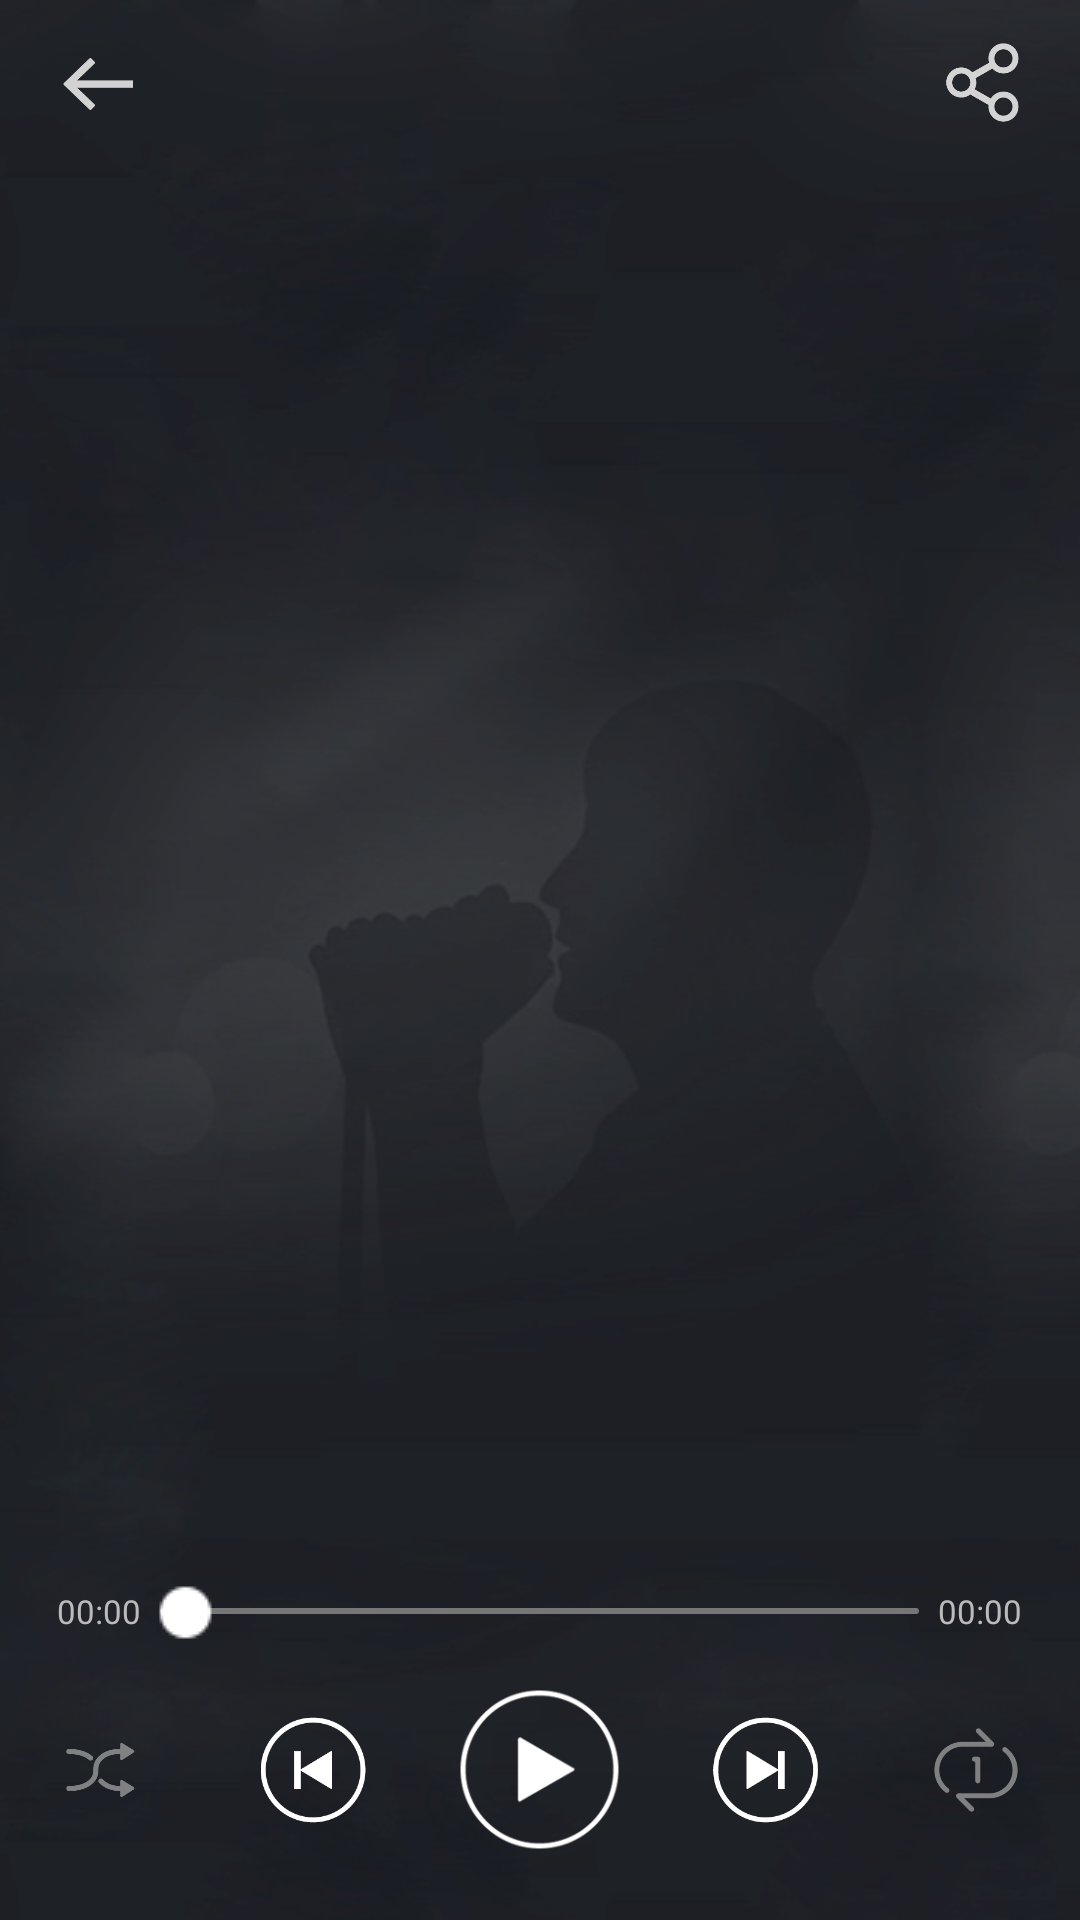

Reconstruct the res/layout file that produces this screen, plus the resources it refers to.
<!-- AndroidManifest.xml: application theme android:Theme.NoTitleBar -->
<!-- res/layout/fragment_play.xml -->
<?xml version="1.0" encoding="utf-8"?>
<LinearLayout xmlns:android="http://schemas.android.com/apk/res/android"
    android:layout_width="match_parent"
    android:layout_height="match_parent"
    android:background="@drawable/bg"
    android:orientation="vertical" >

    

    <LinearLayout
        android:layout_width="match_parent"
        android:layout_height="56dp"
        android:orientation="horizontal" >

        <LinearLayout
            android:layout_width="56dp"
            android:layout_height="match_parent"
            android:layout_marginLeft="5dp"
            android:orientation="vertical"
            android:padding="12dp" >

            <ImageButton
                android:id="@+id/play_left_img_btn"
                android:layout_width="match_parent"
                android:layout_height="match_parent"
                android:background="@drawable/left"
                android:onClick="buttonClick" />
        </LinearLayout>

        <LinearLayout
            android:layout_width="wrap_content"
            android:layout_height="56dp"
            android:layout_marginLeft="10dp"
            android:layout_weight="1"
            android:orientation="vertical"
            android:paddingBottom="10dp"
            android:paddingTop="10dp" >

            <TextView
                android:id="@+id/playing_title"
                android:layout_width="wrap_content"
                android:layout_height="0dp"
                android:layout_weight="1.5"
                android:ellipsize="end"
                android:singleLine="true"
                android:text="@string/default_playing_title"
                android:textColor="@color/grey_white"
                android:textSize="16dp" />

            <TextView
                android:id="@+id/playing_artist"
                android:layout_width="wrap_content"
                android:layout_height="0dp"
                android:layout_weight="1"
                android:ellipsize="end"
                android:singleLine="true"
                android:text="@string/default_playing_artist"
                android:textColor="@color/grey_white"
                android:textSize="12dp" />
        </LinearLayout>

        <ImageButton
            android:id="@+id/play_share_img_btn"
            android:layout_width="56dp"
            android:layout_height="match_parent"
            android:background="@null"
            android:onClick="buttonClick"
            android:padding="13dp"
            android:scaleType="fitXY"
            android:src="@drawable/share" />

        <View
            android:layout_width="5dp"
            android:layout_height="match_parent" />
    </LinearLayout>

    <ListView
        android:id="@+id/lyrics_view"
        android:layout_width="match_parent"
        android:layout_height="0dp"
        android:layout_weight="1"
        android:background="@null"
        android:clickable="false"
        android:divider="@null"
        android:dividerHeight="0dp"
        android:fadingEdge="none"
        android:fastScrollEnabled="false"
        android:listSelector="@android:color/transparent"
        android:paddingBottom="6dp"
        android:paddingTop="10dp"
        android:scrollbars="none"
        android:textColor="@color/grey_white" >
    </ListView>

    <LinearLayout
        android:layout_width="match_parent"
        android:layout_height="36dp"
        android:orientation="horizontal" >

        <View
            android:layout_width="0dp"
            android:layout_height="match_parent"
            android:layout_weight="0.4" />

        <TextView
            android:id="@+id/start_time_view"
            android:layout_width="0dp"
            android:layout_height="match_parent"
            android:layout_weight="1"
            android:gravity="center"
            android:text="@string/default_time"
            android:textColor="@color/grey_white"
            android:textSize="11dp" />

        <SeekBar
            android:id="@+id/seekbar"
            android:layout_width="0dp"
            android:layout_height="36dp"
            android:layout_weight="7"
            android:maxHeight="2dp"
            android:paddingLeft="2dp"
            android:paddingRight="2dp"
            android:progressDrawable="@drawable/seekbar_style"
            android:thumb="@drawable/thumb" />

        <TextView
            android:id="@+id/end_time_view"
            android:layout_width="0dp"
            android:layout_height="match_parent"
            android:layout_weight="1"
            android:gravity="center"
            android:text="@string/default_time"
            android:textColor="@color/grey_white"
            android:textSize="11dp" />

        <View
            android:layout_width="0dp"
            android:layout_height="match_parent"
            android:layout_weight="0.4" />
    </LinearLayout>

    <RelativeLayout
        android:layout_width="match_parent"
        android:layout_height="70dp" >

        <ImageButton
            android:id="@+id/play_random_img_btn"
            android:layout_width="30dp"
            android:layout_height="30dp"
            android:layout_centerVertical="true"
            android:layout_marginRight="35dp"
            android:layout_toLeftOf="@+id/play_pre_img_btn"
            android:background="@drawable/random"
            android:onClick="buttonClick" />

        <ImageButton
            android:id="@+id/play_pre_img_btn"
            android:layout_width="40dp"
            android:layout_height="40dp"
            android:layout_centerVertical="true"
            android:layout_marginRight="23dp"
            android:layout_toLeftOf="@+id/play_play_or_pause_img_btn"
            android:background="@drawable/pre_img_btn" />

        <ImageButton
            android:id="@+id/play_play_or_pause_img_btn"
            android:layout_width="65dp"
            android:layout_height="65dp"
            android:layout_centerInParent="true"
            android:background="@drawable/play_img_btn" />

        <ImageButton
            android:id="@+id/play_next_img_btn"
            android:layout_width="40dp"
            android:layout_height="40dp"
            android:layout_centerVertical="true"
            android:layout_marginLeft="23dp"
            android:layout_toRightOf="@+id/play_play_or_pause_img_btn"
            android:background="@drawable/next_img_btn" />

        <ImageButton
            android:id="@+id/play_one_circle_img_btn"
            android:layout_width="30dp"
            android:layout_height="30dp"
            android:layout_centerVertical="true"
            android:layout_marginLeft="35dp"
            android:layout_toRightOf="@+id/play_next_img_btn"
            android:background="@drawable/one_circle"
            android:onClick="buttonClick" />
    </RelativeLayout>

    <View
        android:layout_width="match_parent"
        android:layout_height="15dp" />

</LinearLayout>
<!-- resources referenced by this layout -->
<resources>
  <color name="grey_white">#bbbbbb</color>
  <!-- drawable bg: png bitmap (drawable, 95920 bytes) -->
  <!-- drawable left: png bitmap (drawable, 3730 bytes) -->
  <!-- drawable next_img_btn (drawable) -->
  <?xml version="1.0" encoding="utf-8"?>
  <selector xmlns:android="http://schemas.android.com/apk/res/android" >
      <item android:drawable="@drawable/next_clicked" android:state_pressed="true"></item>
      <item android:drawable="@drawable/next"></item>
  </selector>
  <!-- drawable one_circle: png bitmap (drawable, 5924 bytes) -->
  <!-- drawable play_img_btn (drawable) -->
  <?xml version="1.0" encoding="utf-8"?>
  <selector xmlns:android="http://schemas.android.com/apk/res/android">
  	
      <item android:drawable="@drawable/play_clicked" android:state_pressed="true"></item>
      <item android:drawable="@drawable/play"></item>
  
  </selector>
  <!-- drawable pre_img_btn (drawable) -->
  <?xml version="1.0" encoding="utf-8"?>
  <selector xmlns:android="http://schemas.android.com/apk/res/android">
  
      <item android:drawable="@drawable/pre_clicked" android:state_pressed="true"></item>
      <item android:drawable="@drawable/pre"></item>
  
  </selector>
  <!-- drawable random: png bitmap (drawable, 4888 bytes) -->
  <!-- drawable seekbar_style (drawable) -->
  <?xml version="1.0" encoding="utf-8"?>
  <layer-list xmlns:android="http://schemas.android.com/apk/res/android">    
       <item android:id="@android:id/background">    
           <shape>    
               <corners android:radius="270dip" />    
               <gradient    
                       android:startColor="#ff767676"    
                       android:centerColor="#ff767676"    
                       android:centerY="0.75"    
                       android:endColor="#ff767676"    />    
           </shape>    
       </item>    
       <item android:id="@android:id/secondaryProgress">    
           <clip>    
               <shape>    
                   <corners android:radius="270dip" />    
                   <gradient    
                           android:startColor="#80dc4848"    
                           android:centerColor="#80dc4848"    
                           android:centerY="0.75"    
                           android:endColor="#a0dc4848"    />    
               </shape>    
           </clip>    
       </item>    
       <item android:id="@android:id/progress">    
           <clip>    
               <shape>    
                   <corners android:radius="270dip" />    
                   <gradient    
                           android:startColor="#ffdc4848"    
                           android:centerColor="#ffdc4848"    
                           android:centerY="0.75"    
                           android:endColor="#ffdc4848"    />    
               </shape>    
           </clip>    
       </item>    
  </layer-list>
  <!-- drawable share: png bitmap (drawable, 6180 bytes) -->
  <!-- drawable thumb: png bitmap (drawable, 2936 bytes) -->
  <string name="default_playing_artist">   </string>
  <string name="default_playing_title">   </string>
  <string name="default_time">00:00</string>
  <!-- drawable next_clicked: png bitmap (drawable, 14530 bytes) -->
  <!-- drawable next: png bitmap (drawable, 6482 bytes) -->
  <!-- drawable play_clicked: png bitmap (drawable, 15042 bytes) -->
  <!-- drawable play: png bitmap (drawable, 8742 bytes) -->
  <!-- drawable pre_clicked: png bitmap (drawable, 14376 bytes) -->
  <!-- drawable pre: png bitmap (drawable, 6410 bytes) -->
</resources>
